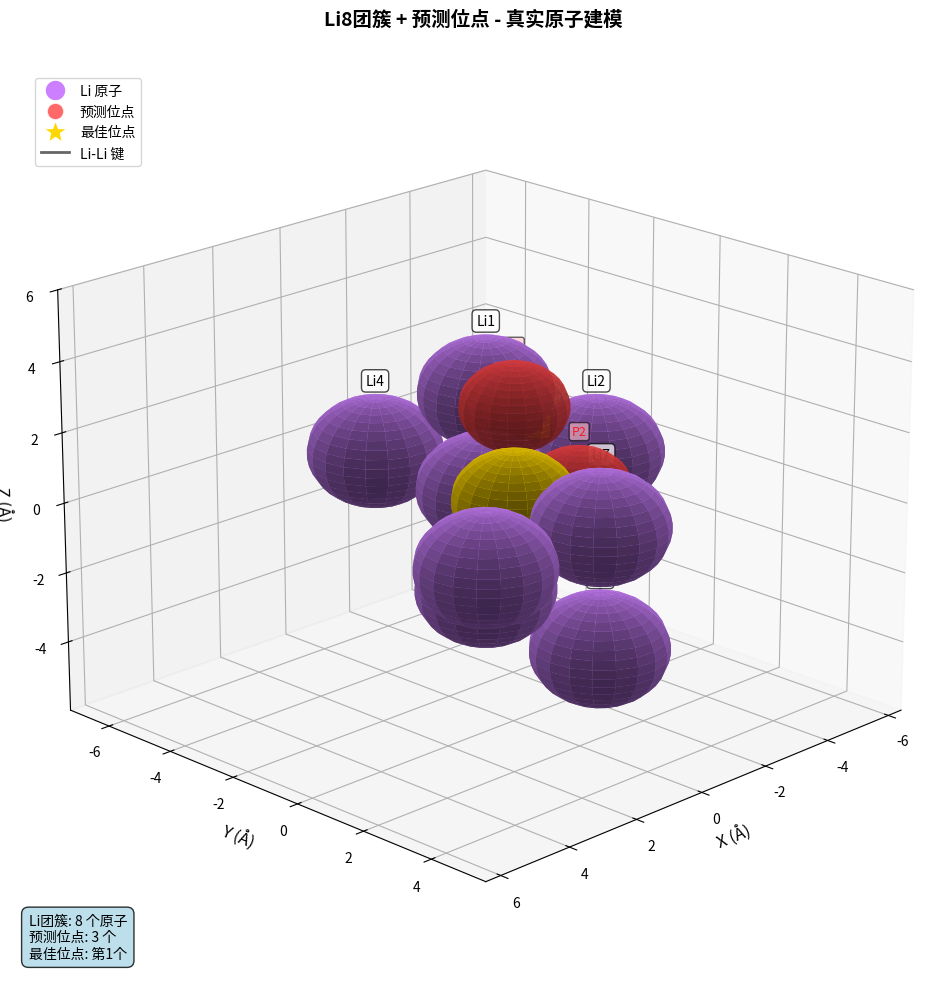

Here is the Python script that generated this plot:
"""
分子可视化模块 - 真实原子团簇建模
用球体和键连显示真实的原子团簇结构
"""
import numpy as np
import matplotlib.pyplot as plt
from mpl_toolkits.mplot3d import Axes3D
from mpl_toolkits.mplot3d.art3d import Poly3DCollection
from scipy.spatial.distance import cdist
import matplotlib.patches as patches
from matplotlib.patches import Circle, FancyBboxPatch

class MolecularVisualizer:
    def __init__(self):
        """
        初始化分子可视化器
        """
        # 元素属性定义
        self.element_properties = {
            'Li': {
                'color': '#CC80FF',  # 淡紫色，Li的典型颜色
                'radius': 1.52,      # Li原子的范德华半径 (Angstrom)
                'atomic_number': 3,
                'name': 'Lithium'
            },
            'predicted': {
                'color': '#FF4444',  # 红色表示预测位点
                'radius': 1.20,      # 稍小一点表示新原子位点
                'alpha': 0.8
            },
            'best': {
                'color': '#FFD700',  # 金色表示最佳位点
                'radius': 1.35,
                'alpha': 1.0
            }
        }
        
        # 键连参数
        self.bond_cutoff = 3.5  # Li-Li键的最大距离 (Angstrom)
        self.bond_color = '#666666'
        self.bond_width = 2.0
    
    def calculate_bonds(self, positions, cutoff=None):
        """
        计算原子间的键连
        
        参数:
        positions: np.array, 原子坐标
        cutoff: float, 键连的最大距离
        
        返回:
        list: 键连对的列表 [(i, j), ...]
        """
        if cutoff is None:
            cutoff = self.bond_cutoff
        
        n_atoms = len(positions)
        distances = cdist(positions, positions)
        
        bonds = []
        for i in range(n_atoms):
            for j in range(i + 1, n_atoms):
                if distances[i, j] <= cutoff:
                    bonds.append((i, j))
        
        return bonds
    
    def draw_sphere(self, ax, center, radius, color, alpha=1.0):
        """
        绘制球体表示原子
        
        参数:
        ax: 3D轴对象
        center: tuple, 球心坐标 (x, y, z)
        radius: float, 球体半径
        color: str, 颜色
        alpha: float, 透明度
        """
        # 创建球面坐标
        u = np.linspace(0, 2 * np.pi, 20)
        v = np.linspace(0, np.pi, 20)
        
        x = center[0] + radius * np.outer(np.cos(u), np.sin(v))
        y = center[1] + radius * np.outer(np.sin(u), np.sin(v))
        z = center[2] + radius * np.outer(np.ones(np.size(u)), np.cos(v))
        
        ax.plot_surface(x, y, z, color=color, alpha=alpha, shade=True)
    
    def draw_bond(self, ax, pos1, pos2, color=None, width=None):
        """
        绘制原子间的键连
        
        参数:
        ax: 3D轴对象  
        pos1, pos2: tuple, 两个原子的坐标
        color: str, 键的颜色
        width: float, 键的宽度
        """
        if color is None:
            color = self.bond_color
        if width is None:
            width = self.bond_width
        
        ax.plot([pos1[0], pos2[0]], 
               [pos1[1], pos2[1]], 
               [pos1[2], pos2[2]], 
               color=color, linewidth=width, alpha=0.8)
    
    def visualize_cluster(self, base_positions, predicted_sites=None, 
                         best_site_idx=None, title="Li团簇结构", 
                         save_path=None, show_bonds=True, show_labels=True):
        """
        可视化Li团簇和预测位点
        
        参数:
        base_positions: np.array, 基础Li原子坐标
        predicted_sites: np.array, 预测的候选位点
        best_site_idx: int, 最佳位点索引
        title: str, 图标题
        save_path: str, 保存路径
        show_bonds: bool, 是否显示键连
        show_labels: bool, 是否显示原子标签
        """
        fig = plt.figure(figsize=(12, 10))
        ax = fig.add_subplot(111, projection='3d')
        
        # 获取Li原子属性
        li_props = self.element_properties['Li']
        
        # 1. 绘制基础Li原子（球体）
        print(f"绘制 {len(base_positions)} 个Li原子...")
        for i, pos in enumerate(base_positions):
            self.draw_sphere(ax, pos, li_props['radius'], li_props['color'])
            
            # 添加原子标签
            if show_labels:
                ax.text(pos[0], pos[1], pos[2] + li_props['radius'] + 0.3, 
                       f'Li{i+1}', fontsize=10, ha='center', va='bottom',
                       bbox=dict(boxstyle='round,pad=0.3', facecolor='white', alpha=0.7))
        
        # 2. 绘制原子间键连
        if show_bonds and len(base_positions) > 1:
            bonds = self.calculate_bonds(base_positions)
            print(f"绘制 {len(bonds)} 条键连...")
            for i, j in bonds:
                self.draw_bond(ax, base_positions[i], base_positions[j])
        
        # 3. 绘制预测位点
        if predicted_sites is not None and len(predicted_sites) > 0:
            pred_props = self.element_properties['predicted']
            print(f"绘制 {len(predicted_sites)} 个预测位点...")
            
            for i, site in enumerate(predicted_sites):
                # 判断是否是最佳位点
                if i == best_site_idx:
                    best_props = self.element_properties['best']
                    self.draw_sphere(ax, site, best_props['radius'], 
                                   best_props['color'], best_props['alpha'])
                    
                    # 最佳位点特殊标记
                    if show_labels:
                        ax.text(site[0], site[1], site[2] + best_props['radius'] + 0.5, 
                               '★ BEST', fontsize=12, ha='center', va='bottom',
                               color='red', weight='bold',
                               bbox=dict(boxstyle='round,pad=0.3', facecolor='yellow', alpha=0.8))
                else:
                    self.draw_sphere(ax, site, pred_props['radius'], 
                                   pred_props['color'], pred_props['alpha'])
                    
                    # 普通预测位点标签
                    if show_labels:
                        ax.text(site[0], site[1], site[2] + pred_props['radius'] + 0.3, 
                               f'P{i+1}', fontsize=9, ha='center', va='bottom',
                               color='red', alpha=0.8,
                               bbox=dict(boxstyle='round,pad=0.2', facecolor='pink', alpha=0.6))
                
                # 绘制预测位点到最近Li原子的虚线连接
                distances = np.linalg.norm(base_positions - site, axis=1)
                closest_li_idx = np.argmin(distances)
                closest_li_pos = base_positions[closest_li_idx]
                
                # 虚线连接
                ax.plot([site[0], closest_li_pos[0]], 
                       [site[1], closest_li_pos[1]], 
                       [site[2], closest_li_pos[2]], 
                       '--', color='red', alpha=0.5, linewidth=1.5)
        
        # 4. 设置坐标轴和外观
        ax.set_xlabel('X (Å)', fontsize=12)
        ax.set_ylabel('Y (Å)', fontsize=12)
        ax.set_zlabel('Z (Å)', fontsize=12)
        ax.set_title(title, fontsize=14, weight='bold', pad=20)
        
        # 计算合适的显示范围
        all_positions = [base_positions]
        if predicted_sites is not None and len(predicted_sites) > 0:
            all_positions.append(predicted_sites)
        
        all_coords = np.vstack(all_positions)
        margin = 3.0  # 额外边距
        
        x_range = [np.min(all_coords[:, 0]) - margin, np.max(all_coords[:, 0]) + margin]
        y_range = [np.min(all_coords[:, 1]) - margin, np.max(all_coords[:, 1]) + margin]
        z_range = [np.min(all_coords[:, 2]) - margin, np.max(all_coords[:, 2]) + margin]
        
        ax.set_xlim(x_range)
        ax.set_ylim(y_range)
        ax.set_zlim(z_range)
        
        # 5. 添加图例
        legend_elements = []
        
        # Li原子图例
        li_patch = plt.Line2D([0], [0], marker='o', color='w', 
                             markerfacecolor=li_props['color'], 
                             markersize=15, label='Li 原子')
        legend_elements.append(li_patch)
        
        if predicted_sites is not None and len(predicted_sites) > 0:
            # 预测位点图例
            pred_patch = plt.Line2D([0], [0], marker='o', color='w', 
                                   markerfacecolor=pred_props['color'], 
                                   markersize=12, alpha=pred_props['alpha'],
                                   label='预测位点')
            legend_elements.append(pred_patch)
            
            if best_site_idx is not None:
                # 最佳位点图例
                best_props = self.element_properties['best']
                best_patch = plt.Line2D([0], [0], marker='*', color='w', 
                                       markerfacecolor=best_props['color'], 
                                       markersize=18, label='最佳位点')
                legend_elements.append(best_patch)
        
        if show_bonds:
            # 键连图例
            bond_patch = plt.Line2D([0], [0], color=self.bond_color, 
                                   linewidth=self.bond_width, label='Li-Li 键')
            legend_elements.append(bond_patch)
        
        ax.legend(handles=legend_elements, loc='upper left', bbox_to_anchor=(0.02, 0.98))
        
        # 6. 设置视角
        ax.view_init(elev=20, azim=45)
        
        # 7. 添加信息框
        info_text = f"Li团簇: {len(base_positions)} 个原子"
        if predicted_sites is not None and len(predicted_sites) > 0:
            info_text += f"\n预测位点: {len(predicted_sites)} 个"
            if best_site_idx is not None:
                info_text += f"\n最佳位点: 第{best_site_idx+1}个"
        
        ax.text2D(0.02, 0.02, info_text, transform=ax.transAxes, 
                 bbox=dict(boxstyle='round,pad=0.5', facecolor='lightblue', alpha=0.8),
                 verticalalignment='bottom', fontsize=10)
        
        # 8. 保存和显示
        plt.tight_layout()
        
        if save_path:
            plt.savefig(save_path, dpi=300, bbox_inches='tight', 
                       facecolor='white', edgecolor='none')
            print(f"分子可视化图已保存到: {save_path}")
        
        plt.show()
        return fig, ax
    
    def visualize_comparison(self, base_positions, results_dict, 
                           save_path=None, title="策略比较 - 原子团簇可视化"):
        """
        比较多种策略的结果
        
        参数:
        base_positions: np.array, 基础原子坐标
        results_dict: dict, 不同策略的结果 {'strategy_name': result, ...}
        save_path: str, 保存路径
        title: str, 总标题
        """
        n_strategies = len(results_dict)
        if n_strategies == 0:
            return
        
        # 计算子图布局
        cols = min(2, n_strategies)
        rows = (n_strategies + cols - 1) // cols
        
        fig = plt.figure(figsize=(8*cols, 6*rows))
        
        for i, (strategy_name, result) in enumerate(results_dict.items()):
            ax = fig.add_subplot(rows, cols, i+1, projection='3d')
            
            # 获取结果数据
            predicted_sites = result.get('best_sites', [])
            predicted_energies = result.get('best_energies', [])
            
            # 绘制基础Li原子
            li_props = self.element_properties['Li']
            for j, pos in enumerate(base_positions):
                self.draw_sphere(ax, pos, li_props['radius'], li_props['color'])
            
            # 绘制键连
            bonds = self.calculate_bonds(base_positions)
            for i_bond, j_bond in bonds:
                self.draw_bond(ax, base_positions[i_bond], base_positions[j_bond])
            
            # 绘制预测位点
            if len(predicted_sites) > 0:
                pred_props = self.element_properties['predicted']
                best_props = self.element_properties['best']
                
                for k, site in enumerate(predicted_sites):
                    if k == 0:  # 最佳位点
                        self.draw_sphere(ax, site, best_props['radius'], 
                                       best_props['color'], best_props['alpha'])
                    else:
                        self.draw_sphere(ax, site, pred_props['radius'], 
                                       pred_props['color'], pred_props['alpha'])
            
            # 设置子图
            ax.set_xlabel('X (Å)')
            ax.set_ylabel('Y (Å)')
            ax.set_zlabel('Z (Å)')
            
            # 子图标题包含性能信息
            n_candidates = result.get('n_candidates', 0)
            best_energy = predicted_energies[0] if len(predicted_energies) > 0 else 0
            ax.set_title(f'{strategy_name}\n候选数: {n_candidates}, 最佳: {best_energy:.4f} eV', 
                        fontsize=11)
            
            # 设置相同的显示范围
            all_coords = [base_positions]
            if len(predicted_sites) > 0:
                all_coords.append(np.array(predicted_sites))
            
            all_positions = np.vstack(all_coords)
            margin = 2.0
            
            ax.set_xlim([np.min(all_positions[:, 0]) - margin, np.max(all_positions[:, 0]) + margin])
            ax.set_ylim([np.min(all_positions[:, 1]) - margin, np.max(all_positions[:, 1]) + margin])
            ax.set_zlim([np.min(all_positions[:, 2]) - margin, np.max(all_positions[:, 2]) + margin])
            
            ax.view_init(elev=20, azim=45)
        
        fig.suptitle(title, fontsize=16, weight='bold')
        plt.tight_layout()
        
        if save_path:
            plt.savefig(save_path, dpi=300, bbox_inches='tight',
                       facecolor='white', edgecolor='none')
            print(f"策略比较图已保存到: {save_path}")
        
        plt.show()
        return fig

if __name__ == "__main__":
    # 测试分子可视化器
    visualizer = MolecularVisualizer()
    
    # Li8测试结构
    li8_coords = np.array([
        [-1.7138, -2.5707, 2.1413],
        [-3.4276, -0.8569, 0.4275],
        [0.0000, -0.8569, 0.4275],
        [0.0000, -4.2826, 0.4275],
        [1.7138, 0.8569, -1.2844],
        [3.4276, 2.5707, 0.4275],
        [0.0000, 2.5707, 0.4275],
        [0.0000, 2.5707, -2.9982]
    ])
    
    # 模拟一些预测位点
    predicted_sites = np.array([
        [1.0, 1.0, 1.0],
        [-2.0, 0.0, 0.0],
        [0.0, 0.0, 3.0]
    ])
    
    print("测试分子可视化器...")
    visualizer.visualize_cluster(
        li8_coords, 
        predicted_sites, 
        best_site_idx=0,
        title="Li8团簇 + 预测位点 - 真实原子建模",
        save_path="test_molecular_visualization.png"
    )